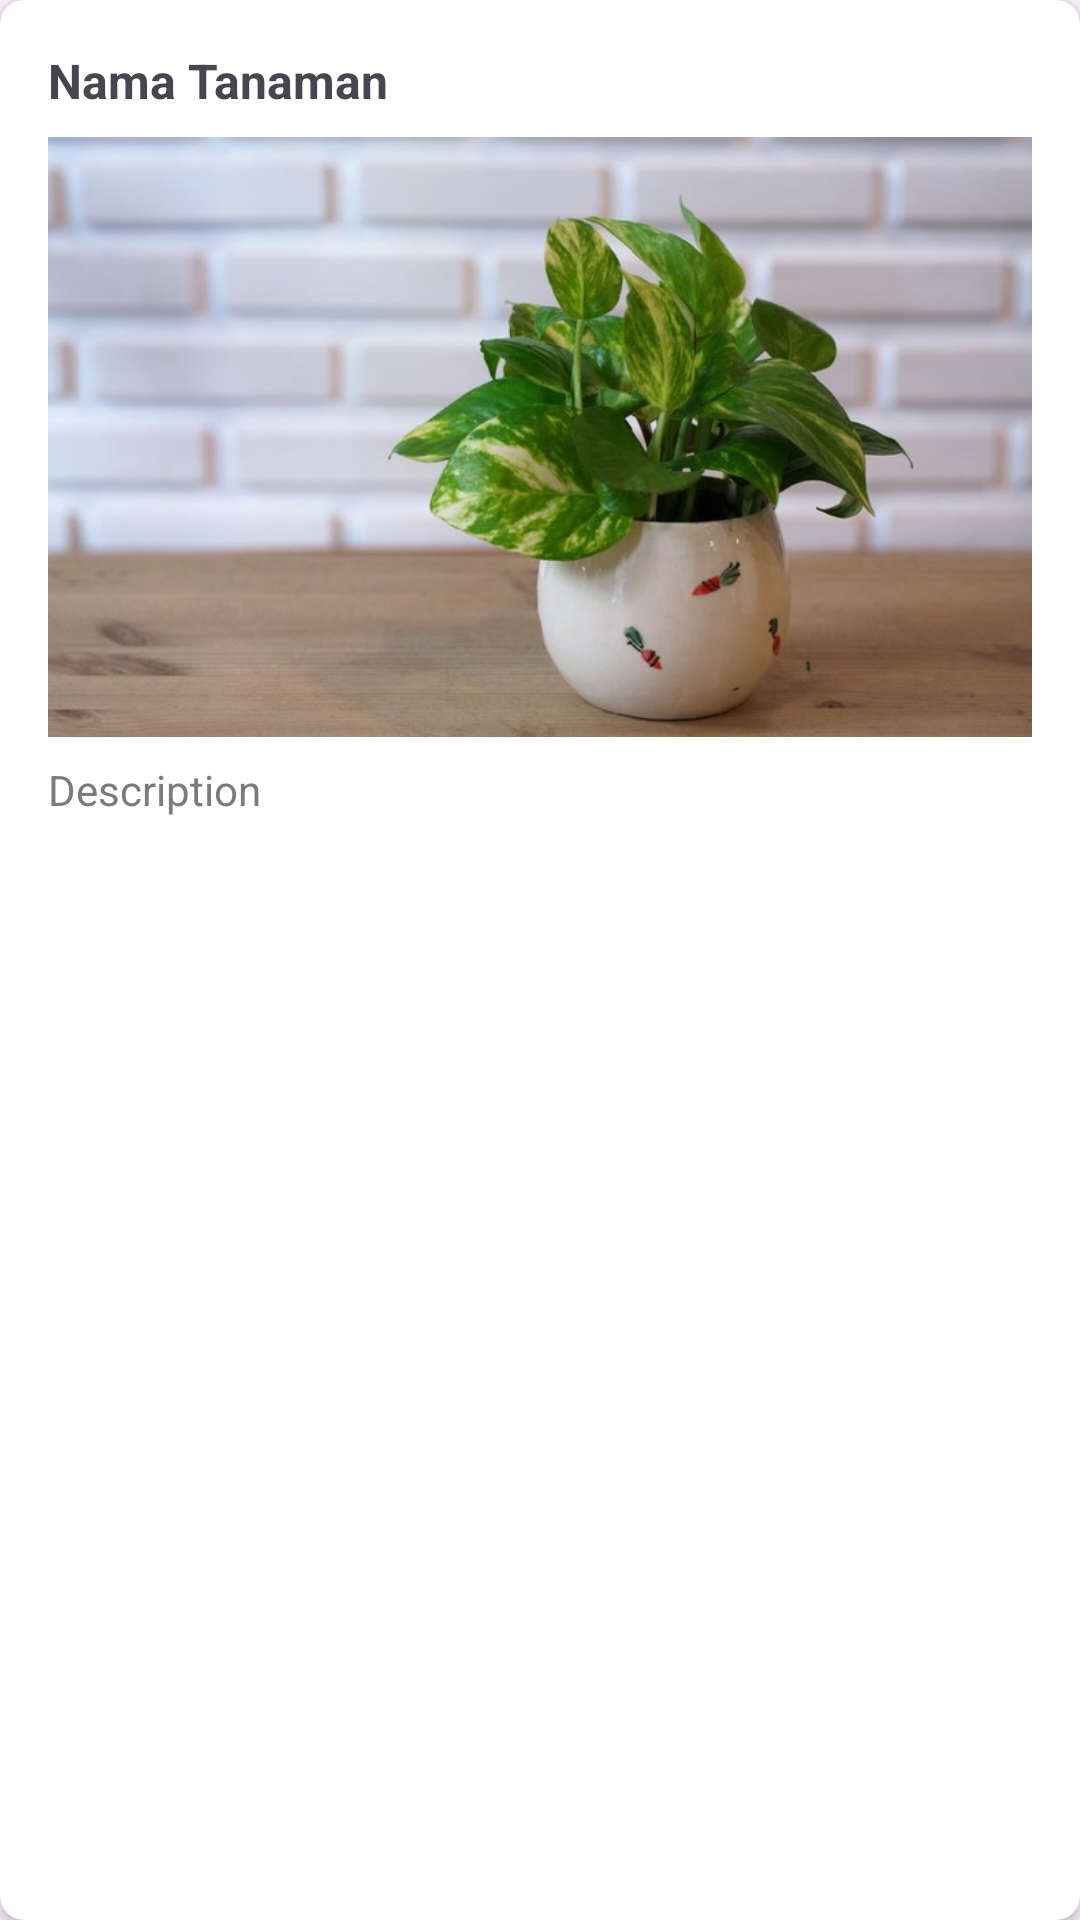

The Android layout XML behind this screen, and the referenced resources:
<!-- AndroidManifest.xml: application theme Theme.Herbalyze -->
<!-- res/layout/list_plant.xml -->
<?xml version="1.0" encoding="utf-8"?>
<androidx.cardview.widget.CardView xmlns:android="http://schemas.android.com/apk/res/android"
    xmlns:app="http://schemas.android.com/apk/res-auto"
    android:layout_width="match_parent"
    android:layout_height="wrap_content"
    android:layout_margin="8dp"
    app:cardCornerRadius="8dp"
    app:cardElevation="4dp">
    <LinearLayout
        android:layout_width="match_parent"
        android:layout_height="wrap_content"
        android:orientation="vertical"
        android:padding="8dp">

        <TextView
            android:id="@+id/tv_item_name"
            android:layout_width="wrap_content"
            android:layout_height="wrap_content"
            android:layout_margin="8dp"
            android:text="@string/plant_name"
            android:textSize="16sp"
            android:textStyle="bold" />

        <ImageView
            android:id="@+id/iv_item_photo"
            android:layout_width="match_parent"
            android:layout_height="200dp"
            android:maxHeight="200dp"
            android:layout_marginStart="8dp"
            android:layout_marginEnd="8dp"
            android:scaleType="centerCrop"
            android:contentDescription="@string/img_desc"
            android:src="@drawable/plant" />

        <TextView
            android:id="@+id/tv_description"
            android:layout_width="match_parent"
            android:layout_height="wrap_content"
            android:layout_marginTop="4dp"
            android:layout_margin="8dp"
            android:text="@string/description"
            android:textColor="@color/light_black"
            android:maxLines="2"
            android:textSize="14sp" />
    </LinearLayout>
</androidx.cardview.widget.CardView>
<!-- resources referenced by this layout -->
<resources>
  <color name="light_black">#7C7A7A</color>"
  <!-- drawable plant: jpeg bitmap (drawable, 60372 bytes) -->
  <string name="description">Description</string>
  <string name="img_desc">Image of a story</string>
  <string name="plant_name">Nama Tanaman</string>
  <style name="Theme.Herbalyze" parent="Base.Theme.Herbalyze" />
  <style name="Base.Theme.Herbalyze" parent="Theme.Material3.DayNight.NoActionBar">
          
          
      </style>
</resources>
